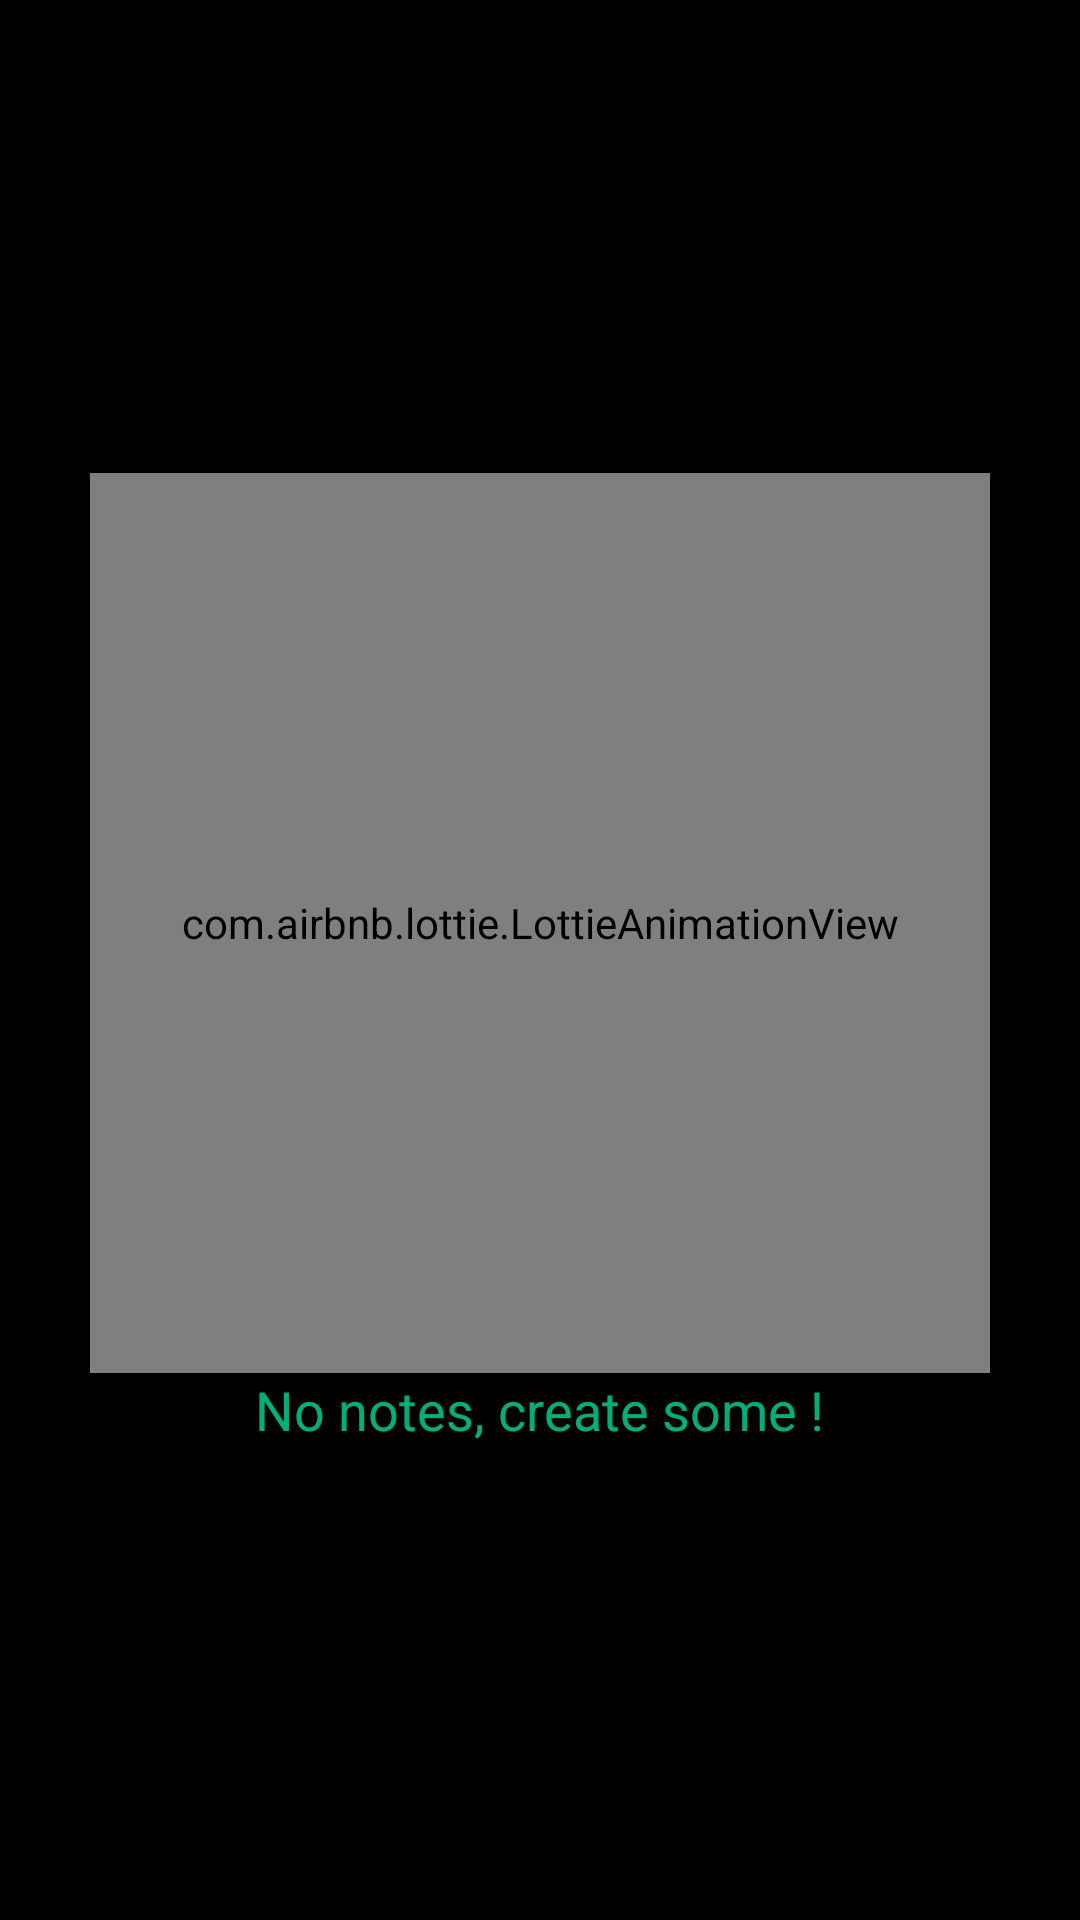

Produce the Android XML layout that renders to this screen, including the resource entries it uses.
<!-- AndroidManifest.xml: application theme Theme.BiTNoTes -->
<!-- res/layout/activity_main.xml -->
<?xml version="1.0" encoding="utf-8"?>
<androidx.coordinatorlayout.widget.CoordinatorLayout xmlns:android="http://schemas.android.com/apk/res/android"
    xmlns:app="http://schemas.android.com/apk/res-auto"
    android:id="@+id/root"
    xmlns:tools="http://schemas.android.com/tools"
    android:layout_width="match_parent"
    android:layout_height="match_parent"
    android:backgroundTint="#DF00FFB3"
    tools:context=".MainActivity">

    <androidx.recyclerview.widget.RecyclerView
        android:id="@+id/recycler"
        android:background="@color/black"
        android:layout_width="match_parent"
        android:layout_height="match_parent"
        tools:listitem="@layout/note_item"/>
















    <LinearLayout
        android:id="@+id/empty"
        android:orientation="vertical"
        android:layout_width="wrap_content"
        android:layout_height="wrap_content"
        android:gravity="center"
        android:layout_gravity="center">

        <com.airbnb.lottie.LottieAnimationView
            android:layout_gravity="center"
            android:id="@+id/robot"
            android:layout_width="300dp"
            android:layout_height="300dp"
            app:lottie_autoPlay="true"
            app:lottie_loop="true"
            app:lottie_rawRes="@raw/robot" />
        <TextView
            android:id="@+id/empty_text"
            android:layout_gravity="center"
            android:gravity="center"
            android:textColor="#AE00FFB3"
            android:textSize="18sp"
            android:layout_width="wrap_content"
            android:layout_height="wrap_content"
            android:text="No notes, create some !"/>

    </LinearLayout>




</androidx.coordinatorlayout.widget.CoordinatorLayout>
<!-- res/layout/note_item.xml (included above) -->
<?xml version="1.0" encoding="utf-8"?>
<androidx.cardview.widget.CardView xmlns:android="http://schemas.android.com/apk/res/android"
    android:id="@+id/item_card"
    android:layout_width="match_parent"
    android:layout_height="wrap_content"
    xmlns:app="http://schemas.android.com/apk/res-auto"
    android:layout_marginEnd="10dp"
    android:layout_marginStart="10dp"
    android:layout_marginTop="20dp"
    app:cardElevation="5dp"
    app:cardCornerRadius="15dp"
    app:cardBackgroundColor="#00FFB3"
    android:outlineAmbientShadowColor="#00FFB3"
    android:outlineSpotShadowColor="#00FFB3"
    android:backgroundTint="#0F2727">

    <RelativeLayout
        android:layout_width="wrap_content"
        android:layout_height="wrap_content"
        android:padding="8dp">

        <TextView
            android:textColor="#00FFB3"
            android:layout_marginEnd="5dp"
            android:id="@+id/priority"
            android:layout_alignParentEnd="true"
            android:text="1"
            android:textAppearance="@style/TextAppearance.AppCompat.Large"
            android:layout_width="wrap_content"
            android:layout_height="wrap_content"/>


        <TextView
            android:textAllCaps="true"
            android:textColor="#00FFB3"
            android:paddingStart="10dp"
            android:id="@+id/note_title"
            android:text="Title"
            android:textAppearance="@style/TextAppearance.AppCompat.Large"
            android:maxLines="1"
            android:layout_toStartOf="@id/priority"
            android:layout_alignParentStart="true"
            android:ellipsize="end"
            android:layout_width="wrap_content"
            android:layout_height="wrap_content"/>

        <TextView
            android:textColor="#A800FFB3"
            android:layout_marginTop="15dp"
            android:paddingStart="10dp"
            android:id="@+id/note_text"
            android:layout_below="@id/note_title"
            android:text="note text"
            android:layout_width="wrap_content"
            android:layout_height="wrap_content"/>

    </RelativeLayout>

</androidx.cardview.widget.CardView>
<!-- resources referenced by this layout -->
<resources>
  <!-- drawable ic_add (drawable) -->
  <vector android:height="24dp" android:tint="#00FFB3"
      android:viewportHeight="24" android:viewportWidth="24"
      android:width="24dp" xmlns:android="http://schemas.android.com/apk/res/android">
      <path android:fillColor="@android:color/white" android:pathData="M19,13h-6v6h-2v-6H5v-2h6V5h2v6h6v2z"/>
  </vector>
  <style name="Theme.BiTNoTes" parent="Theme.MaterialComponents.Light.DarkActionBar">
          
          <item name="colorPrimary">@color/black</item>
          <item name="colorPrimaryVariant">@color/black</item>
          <item name="colorOnPrimary">@color/black</item>
          
          <item name="colorSecondary">#00FFB3</item>
          <item name="colorSecondaryVariant">#00FFB3</item>
          <item name="colorOnSecondary">@color/black</item>
          
          <item name="android:statusBarColor" tools:targetApi="l">?attr/colorPrimaryVariant</item>
          
      </style>
  <!-- not gathered from this repository: default colours our renderer supplied (Android Studio template values) -->
  <color name="black">#FF000000</color>
</resources>
